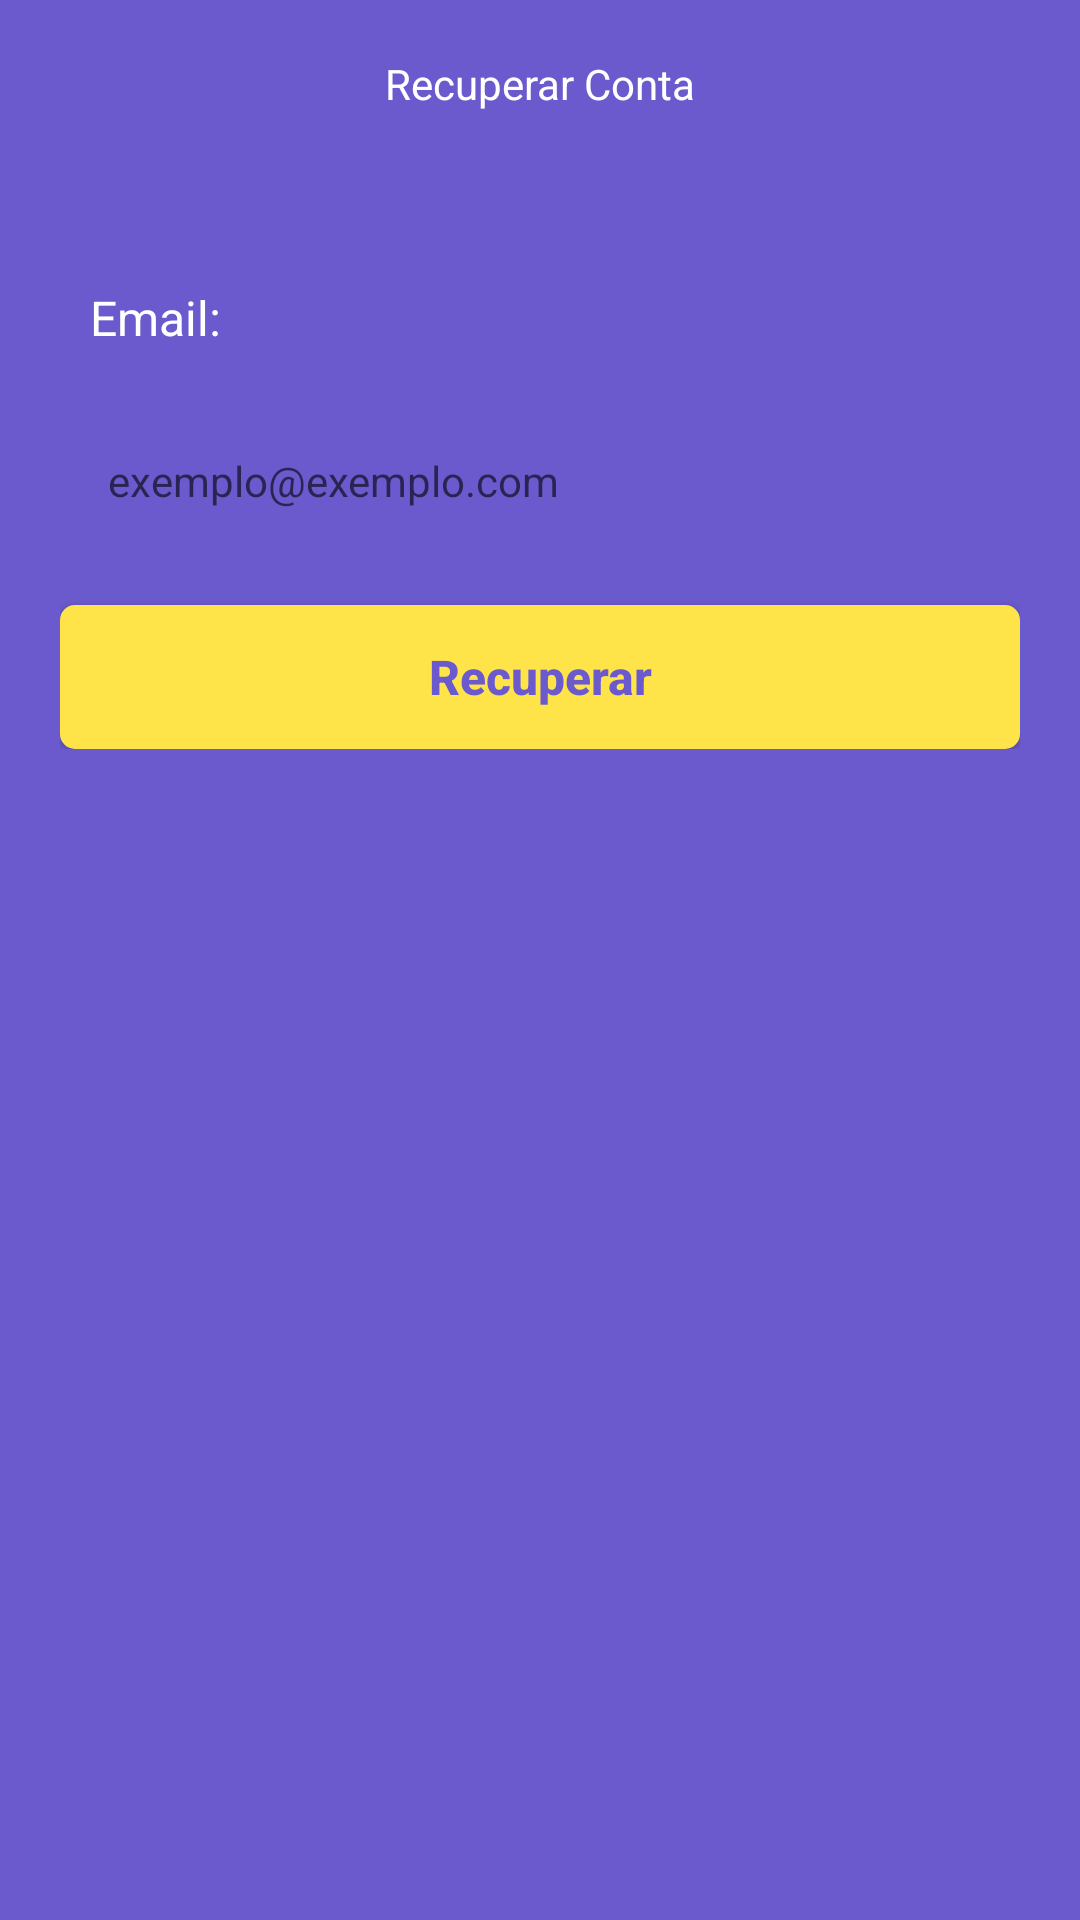

Write the Android layout XML for this screen, with the resource values it uses.
<!-- AndroidManifest.xml: application theme Theme.ArrumaLuna -->
<!-- res/layout/fragment_recover.xml -->
<?xml version="1.0" encoding="utf-8"?>
<ScrollView xmlns:android="http://schemas.android.com/apk/res/android"
    xmlns:tools="http://schemas.android.com/tools"
    android:layout_width="match_parent"
    android:layout_height="match_parent"
    xmlns:app="http://schemas.android.com/apk/res-auto"
    android:fillViewport="true"
    tools:context=".ui.auth.RecoverFragment">

    <androidx.constraintlayout.widget.ConstraintLayout
        android:layout_width="match_parent"
        android:layout_height="wrap_content">

        <com.google.android.material.appbar.AppBarLayout
            android:id="@+id/appBarLayout"
            android:layout_width="match_parent"
            android:layout_height="wrap_content"
            app:layout_constraintEnd_toEndOf="parent"
            app:layout_constraintStart_toStartOf="parent"
            app:layout_constraintTop_toTopOf="parent">

            <androidx.appcompat.widget.Toolbar
                android:id="@+id/toolbar"
                android:layout_width="match_parent"
                android:layout_height="wrap_content">

                <TextView
                    android:text="@string/recover_toolbar_text"
                    android:textColor="@color/white"
                    android:layout_gravity="center_horizontal"
                    android:layout_width="wrap_content"
                    android:layout_height="wrap_content" />
            </androidx.appcompat.widget.Toolbar>
        </com.google.android.material.appbar.AppBarLayout>


        <LinearLayout
            android:layout_width="match_parent"
            android:layout_height="wrap_content"
            android:orientation="vertical"
            android:padding="20dp"
            app:layout_constraintBottom_toBottomOf="parent"
            app:layout_constraintEnd_toEndOf="parent"
            app:layout_constraintHorizontal_bias="0.0"
            app:layout_constraintStart_toStartOf="parent"
            app:layout_constraintTop_toBottomOf="@+id/appBarLayout"
            app:layout_constraintVertical_bias="0.024">

            <TextView
                android:layout_width="match_parent"
                android:layout_height="wrap_content"
                android:padding="10dp"
                android:text="@string/register_email"
                android:textColor="@color/white"
                android:textSize="16sp" />

            <EditText
                android:id="@+id/editRecoverEmail"
                android:layout_width="match_parent"
                android:layout_height="wrap_content"
                android:layout_marginTop="8dp"
                android:background="@drawable/bg_edittext"
                android:hint="@string/register_email_hint"
                android:padding="16dp"
                android:textSize="14sp" />

            <Button
                android:id="@+id/btnRecover"
                android:layout_width="match_parent"
                android:layout_height="wrap_content"
                android:layout_marginTop="16dp"
                android:textColor="@color/default_color"
                android:textStyle="bold"
                android:textSize="16sp"
                android:background="@drawable/bg_login_button"
                android:text="@string/recover_btn_recover"
                android:textAllCaps="false"
                app:backgroundTint="@null" />
        </LinearLayout>

    </androidx.constraintlayout.widget.ConstraintLayout>

</ScrollView>
<!-- resources referenced by this layout -->
<resources>
  <color name="default_color">#6A5ACD</color>
  <color name="white">#FFFFFFFF</color>
  <!-- drawable bg_login_button (drawable) -->
  <?xml version="1.0" encoding="utf-8"?>
  <shape xmlns:android="http://schemas.android.com/apk/res/android"
      android:shape="rectangle">
      <solid android:color="@color/item_color"/>
      <corners android:radius="5dp"/>
  </shape>
  <string name="recover_btn_recover">Recuperar</string>
  <string name="recover_toolbar_text">Recuperar Conta</string>
  <string name="register_email">Email:</string>
  <string name="register_email_hint">exemplo@exemplo.com</string>
  <style name="Theme.ArrumaLuna" parent="Theme.MaterialComponents.DayNight.NoActionBar">
          
          <item name="colorPrimary">@color/default_color</item>
          <item name="colorPrimaryVariant">@color/item_color</item>
          <item name="colorOnPrimary">@color/white</item>
          
          <item name="colorSecondary">@color/teal_200</item>
          <item name="colorSecondaryVariant">@color/teal_700</item>
          <item name="colorOnSecondary">@color/black</item>
          
          <item name="android:statusBarColor" tools:targetApi="l">?attr/colorPrimaryVariant</item>
          
          <item name="android:windowBackground">@color/default_color</item>
      </style>
  <color name="item_color">#FFE449</color>
  <color name="teal_200">#FF03DAC5</color>
  <color name="teal_700">#FF018786</color>
  <color name="black">#FF000000</color>
</resources>
